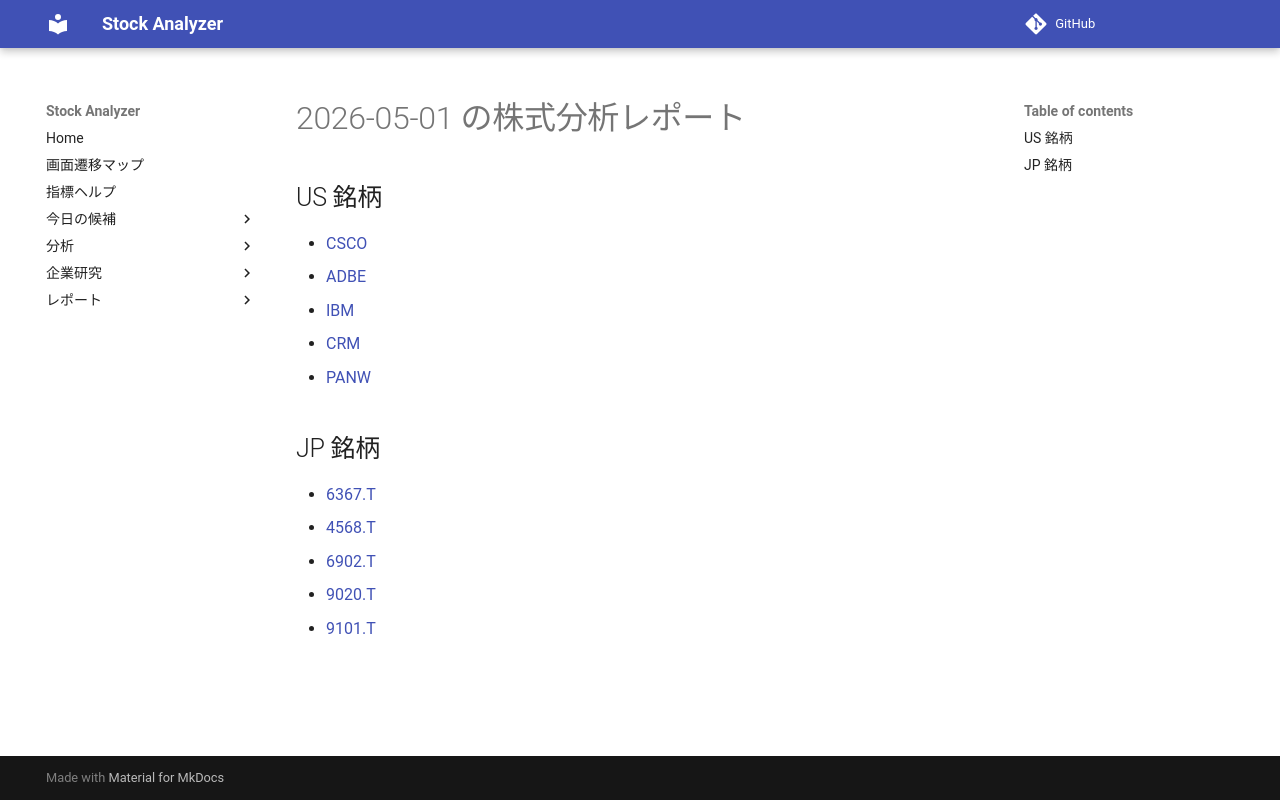

repository: Yumi-note/Making-APP · page: reports/2026-05-01/163845/index.html · generator: mkdocs

# 2026-05-01 の株式分析レポート

## US 銘柄

- [CSCO](CSCO.md)
- [ADBE](ADBE.md)
- [IBM](IBM.md)
- [CRM](CRM.md)
- [PANW](PANW.md)

## JP 銘柄

- [6367.T](6367_T.md)
- [4568.T](4568_T.md)
- [6902.T](6902_T.md)
- [9020.T](9020_T.md)
- [9101.T](9101_T.md)
